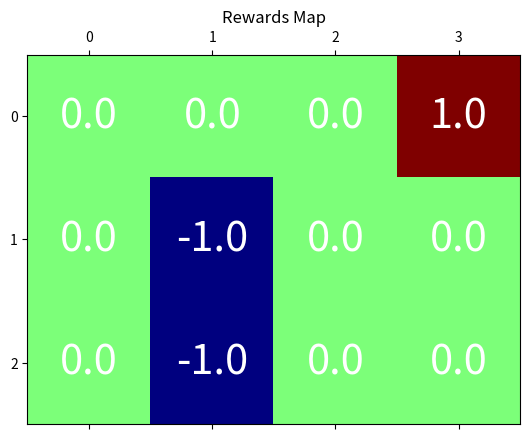
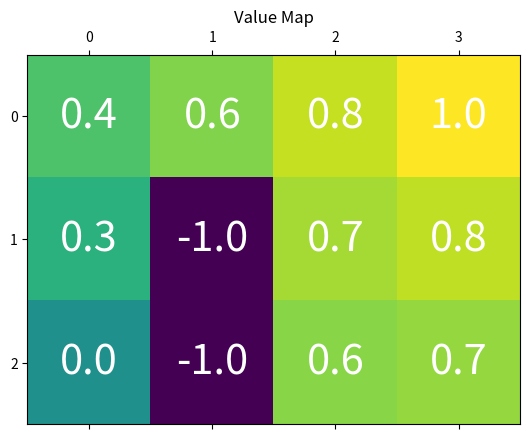
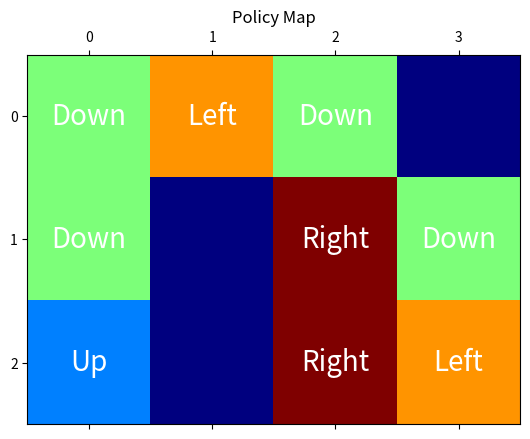

These charts were generated, in order, by the following Python code:
# -*- coding: utf-8 -*-
"""
CMP501 Practical Week 6
Markov Decision Processes

Kean Lee Kang
Abertay University
2021

Adapted from 
https://towardsdatascience.com/how-to-code-the-value-iteration-algorithm-for-reinforcement-learning-8fb806e117d1
https://github.com/francoisstamant/reinforcement-learning-mdp/blob/main/mdp.py
"""
print(__doc__)

import numpy as np
import matplotlib.pyplot as plt

'''==================================================
Initial set up
=================================================='''

#Hyperparameters
SMALL_ENOUGH = 0.05
GAMMA = 0.9         
NOISE = 0.7  

#Define all states
all_states=[]
for i in range(3):
    for j in range(4):
            all_states.append((i,j))

#Define rewards for all states
rewards = {}
for i in all_states:
    if i == (1,1):
        rewards[i] = -1
    elif i == (2,1):
        rewards[i] = -1
    elif i == (0,3):
        rewards[i] = 1
    else:
        rewards[i] = 0

#Dictionary of possible actions. We have two "end" states (1,2 and 2,2)
actions = {
    (0,0):('D', 'R'), 
    (0,1):('D', 'R', 'L'),    
    (0,2):('D', 'L', 'R'),
    #(0,3):('D', 'L'),
    (1,0):('D', 'U', 'R'),
    #(1,1):('D', 'R', 'L', 'U'),
    (1,2):('D', 'R', 'L', 'U'),
    (1,3):('D', 'L', 'U'),
    (2,0):('U', 'R'),
    #(2,1):('U', 'L', 'R'),
    (2,2):('U', 'L', 'R'),
    (2,3):('U', 'L'),
    }

#Define an initial policy
policy={}
for s in actions.keys():
    policy[s] = np.random.choice(actions[s])

#Define initial value function 
V={}
for s in all_states:
    if s in actions.keys():
        V[s] = 0
    if s ==(1,1):
        V[s]=-1
    if s == (2,1):
        V[s]=-1
    if s == (0,3):
        V[s]=1
        
'''==================================================
Value Iteration
=================================================='''

iteration = 0

while True:
    biggest_change = 0
    for s in all_states:            
        if s in policy:
            
            old_v = V[s]
            new_v = 0
            
            for a in actions[s]:
                if a == 'U':
                    nxt = [s[0]-1, s[1]]
                if a == 'D':
                    nxt = [s[0]+1, s[1]]
                if a == 'L':
                    nxt = [s[0], s[1]-1]
                if a == 'R':
                    nxt = [s[0], s[1]+1]

                #Choose a new random action to do (transition probability)
                random_1=np.random.choice([i for i in actions[s] if i != a])
                if random_1 == 'U':
                    act = [s[0]-1, s[1]]
                if random_1 == 'D':
                    act = [s[0]+1, s[1]]
                if random_1 == 'L':
                    act = [s[0], s[1]-1]
                if random_1 == 'R':
                    act = [s[0], s[1]+1]

                #Calculate the value
                nxt = tuple(nxt)
                act = tuple(act)
                v = rewards[s] + (GAMMA * ((1-NOISE)* V[nxt] + (NOISE * V[act]))) 
                if v > new_v: #Is this the best action so far? If so, keep it
                    new_v = v
                    policy[s] = a

       #Save the best of all actions for the state                                
            V[s] = new_v
            biggest_change = max(biggest_change, np.abs(old_v - V[s]))

            
   #See if the loop should stop now         
    if biggest_change < SMALL_ENOUGH:
        break
    iteration += 1
    
# Visualize results
# Plot rewards map
rewards_matrix = np.zeros((3,4))
for coordinates in rewards.keys():
    rewards_matrix[coordinates[0],coordinates[1]] = rewards[coordinates]
 
fig, ax = plt.subplots()
plt.title('Rewards Map')
ax.matshow(rewards_matrix, cmap='jet')
for (i, j), z in np.ndenumerate(rewards_matrix):
    ax.text(j, i, '{:0.1f}'.format(z), ha='center', va='center', color='white', fontsize=30)
plt.show()

# Plot values map
V_matrix = np.zeros((3,4))
for coordinates in V.keys():
    V_matrix[coordinates[0],coordinates[1]] = V[coordinates]
    
fig, ax = plt.subplots()
plt.title('Value Map')
ax.matshow(V_matrix, cmap='viridis')
for (i, j), z in np.ndenumerate(V_matrix):
    ax.text(j, i, '{:0.1f}'.format(z), ha='center', va='center', color='white', fontsize=30)
plt.show()
6
# Plot policy map
policy_matrix = np.zeros((3,4))
policy_dict = {'U':0.25, 'D':0.5, 'L':0.75, 'R':1}
policy_inverse_dict = {0:'', 0.25:'Up', 0.5:'Down', 0.75:'Left', 1:'Right'}
#policy_dict = {'U':0.5, 'D':0.25, 'L':0.25, 'R':1}
#policy_inverse_dict = {0:'', 0.5:'Up', 0.3:'Down', 0.25:'Left', 1:'Right'}
for coordinates in policy.keys():
    policy_matrix[coordinates[0],coordinates[1]] = policy_dict[policy[coordinates]]

fig, ax = plt.subplots()
plt.title('Policy Map')
ax.matshow(policy_matrix, cmap='jet')
for (i, j), z in np.ndenumerate(policy_matrix):
    ax.text(j, i, policy_inverse_dict[z], ha='center', va='center', color='white', fontsize=20)
plt.show()